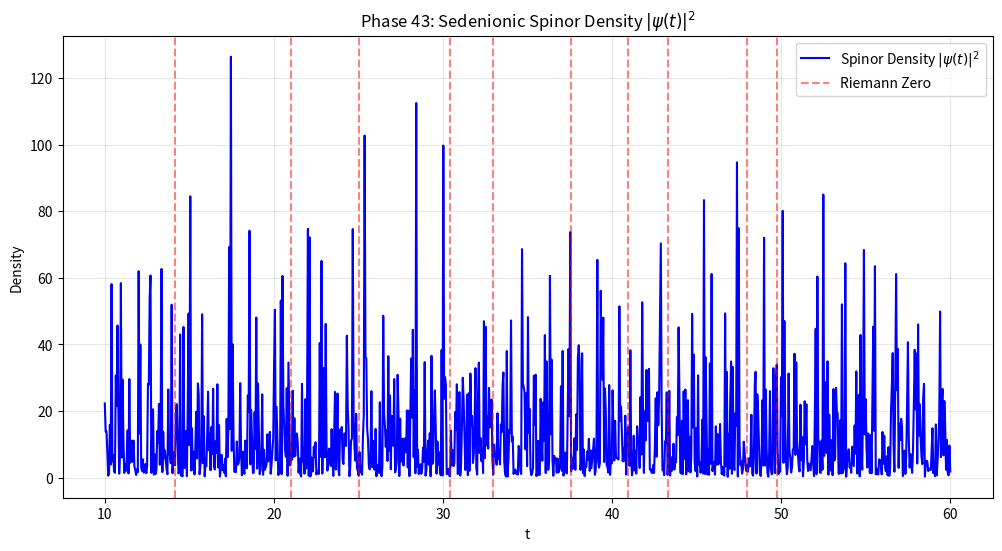

Here is the Python script that generated this plot:
"""
rh_phase43.py
=============
Phase 43: Sedenionic Spinor Field Reconstruction
Implementation of the sedenionic spinor psi(t) using ZDTP signatures
modulated by Riemann zeros.

Definition:
  psi(t) = 0.5 * e0 + sum_{k=1}^6 (sum_n w_n * cos(t * gamma_n) * S_{n,k}) * Bk

Where:
  gamma_n: Riemann zeros
  S_{n,k}: ZDTP gateway magnitudes
  Bk: Canonical Six bivectors {e3, e5, e6, e9, e10, e12}

Chavez AI Labs LLC — March 28, 2026
"""

import numpy as np
import matplotlib.pyplot as plt
import json

# Riemann Zeros (first 10)
GAMMAS = np.array([
    14.13472514, 21.02203964, 25.01085758, 30.42487613, 32.93506159,
    37.58617816, 40.91871901, 43.32707328, 48.00515088, 49.77383248
])

# ZDTP Signatures (Magnitudes for gateways S1, S2, S3A, S3B, S4, S5)
# S3B and S4 are symmetric pairs.
SIGNATURES = np.array([
    [1.936, 3.819, 2.266, 4.155, 4.155, 2.370], # n=1
    [5.022, 1.915, 5.593, 2.550, 2.550, 4.445], # n=2
    [2.772, 3.961, 3.467, 4.442, 4.442, 3.712], # n=3
    [3.731, 4.343, 3.790, 4.350, 4.350, 4.066], # n=4
    [4.589, 4.700, 3.274, 3.651, 3.651, 4.375], # n=5
    [2.533, 4.718, 2.844, 4.842, 4.842, 3.118], # n=6
    [3.106, 3.559, 3.422, 3.054, 3.054, 3.639], # n=7
    [2.528, 3.029, 2.811, 3.520, 3.520, 2.679], # n=8
    [3.505, 3.491, 4.057, 4.501, 4.501, 3.078], # n=9
    [2.686, 2.672, 2.811, 2.708, 2.708, 3.047], # n=10
])

# Mapping to Bivector Indices (e3, e5, e10, e6, e9, e12)
# Chosen to match symmetric pairs S3B/S4 -> e6/e9
B_INDICES = [3, 5, 10, 6, 9, 12]

def compute_psi(t, gammas, signatures, weights=None):
    if weights is None:
        weights = 1.0 / np.sqrt(gammas)
    
    N = len(gammas)
    K = signatures.shape[1]
    
    # Scalar component
    psi = np.zeros(16)
    psi[0] = 0.5
    
    # Imaginary components
    for k in range(K):
        # Modulation sum
        val = 0.0
        for n in range(N):
            val += weights[n] * np.cos(t * gammas[n]) * signatures[n, k]
        
        # Assign to bivector basis
        idx = B_INDICES[k]
        psi[idx] = val
        
    return psi

def psi_norm_sq(psi):
    return np.sum(psi**2)

# Range of t
t_vals = np.linspace(10, 60, 1000)
density = []

for t in t_vals:
    p = compute_psi(t, GAMMAS, SIGNATURES)
    density.append(psi_norm_sq(p))

density = np.array(density)

# Plotting
plt.figure(figsize=(12, 6))
plt.plot(t_vals, density, label='Spinor Density $|\psi(t)|^2$', color='blue')
for g in GAMMAS:
    plt.axvline(x=g, color='red', linestyle='--', alpha=0.5, label='Riemann Zero' if g == GAMMAS[0] else "")

plt.title('Phase 43: Sedenionic Spinor Density $|\psi(t)|^2$')
plt.xlabel('t')
plt.ylabel('Density')
plt.legend()
plt.grid(True, alpha=0.3)
plt.savefig('phase43_spinor_density.png')
print("Plot saved to phase43_spinor_density.png")

# Peak analysis
peaks = []
# Simple local maxima
for i in range(1, len(density)-1):
    if density[i] > density[i-1] and density[i] > density[i+1]:
        peaks.append((t_vals[i], density[i]))

print("\nDetected peaks in density:")
for pt, val in sorted(peaks, key=lambda x: -x[1])[:10]:
    # Find closest zero
    dist = np.min(np.abs(GAMMAS - pt))
    print(f"  t={pt:.4f}, val={val:.4f}, dist_to_zero={dist:.4f}")

# Save results
results = {
    "phase": 43,
    "description": "Sedenionic Spinor Field Reconstruction",
    "n_zeros": len(GAMMAS),
    "t_range": [float(t_vals[0]), float(t_vals[-1])],
    "peaks": [{"t": float(p[0]), "val": float(p[1])} for p in peaks]
}
with open('phase43_results.json', 'w') as f:
    json.dump(results, f, indent=2)
